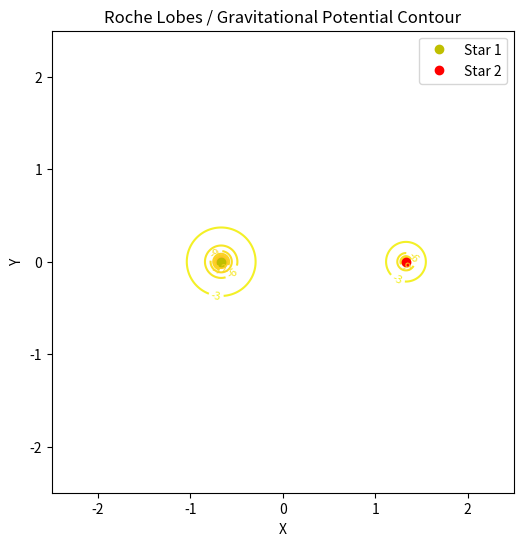

The matplotlib source for this figure:
import numpy as np
import matplotlib.pyplot as plt

G = 1.0
M1 = 1.0  # Mass of star 1
M2 = 0.5  # Mass of star 2
d = 2.0   # Separation distance
omega = np.sqrt(G * (M1 + M2) / d**3)  # Angular velocity of binary

# Grid for x, y
x = np.linspace(-2.5, 2.5, 400)
y = np.linspace(-2.5, 2.5, 400)
X, Y = np.meshgrid(x, y)

# Positions of stars
x1, y1 = -M2 * d / (M1 + M2), 0
x2, y2 = M1 * d / (M1 + M2), 0

# Gravitational potential + centrifugal term
def potential(X, Y):
    r1 = np.sqrt((X - x1)**2 + (Y - y1)**2)
    r2 = np.sqrt((X - x2)**2 + (Y - y2)**2)
    Phi = -G*M1/r1 - G*M2/r2 - 0.5*omega**2*((X)**2 + (Y)**2)
    return Phi

Phi = potential(X, Y)

# Plot contour map
plt.figure(figsize=(8,6))
contours = plt.contour(X, Y, Phi, levels=50, cmap='plasma')
plt.clabel(contours, inline=True, fontsize=8)
plt.plot(x1, y1, 'yo', label='Star 1')
plt.plot(x2, y2, 'ro', label='Star 2')
plt.title("Roche Lobes / Gravitational Potential Contour")
plt.xlabel("X")
plt.ylabel("Y")
plt.legend()
plt.gca().set_aspect('equal')
plt.show()
